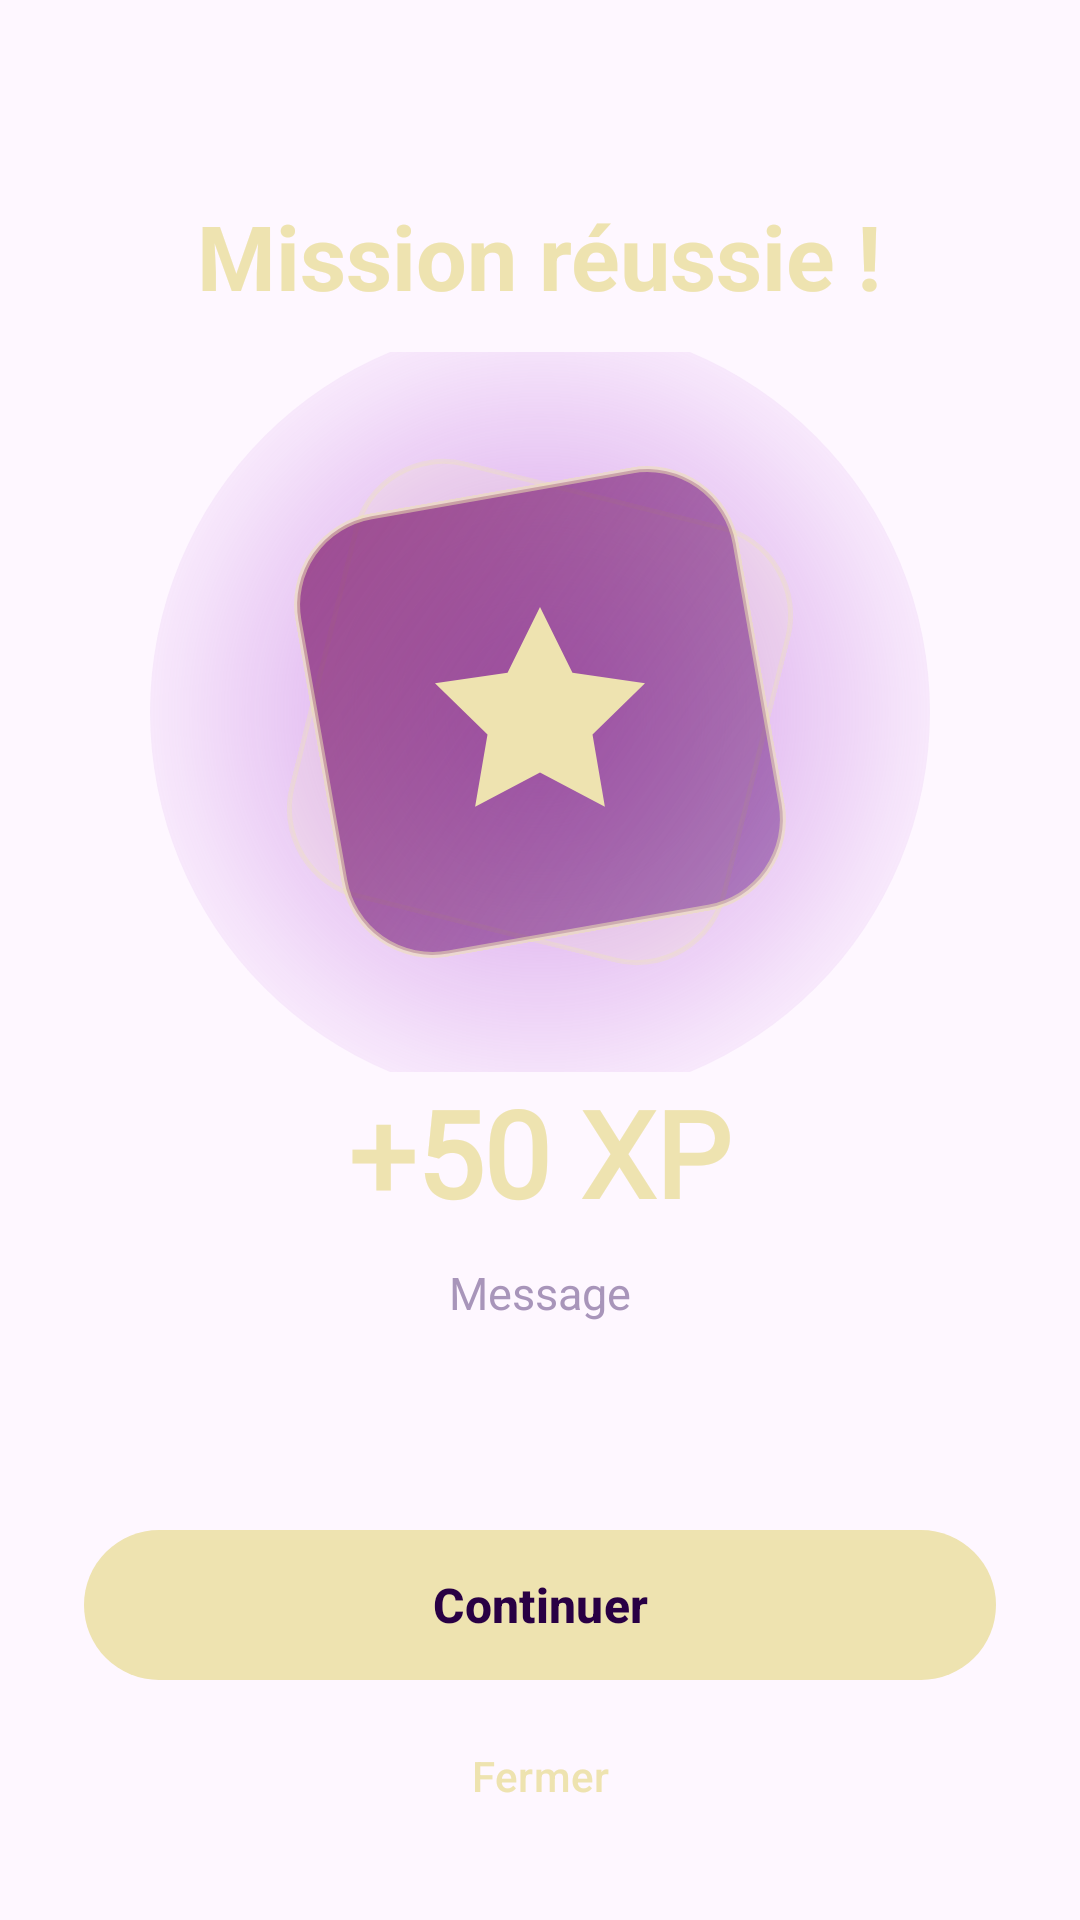

Here is an Android app screen rendered from its layout file. Give the layout XML and the strings, colors and styles it references.
<!-- AndroidManifest.xml: application theme Theme.CodeMissions -->
<!-- res/layout/dialog_result.xml -->
<?xml version="1.0" encoding="utf-8"?>
<LinearLayout xmlns:android="http://schemas.android.com/apk/res/android"
    android:id="@+id/resultRoot"
    android:layout_width="match_parent"
    android:layout_height="match_parent"
    android:gravity="center_horizontal"
    android:orientation="vertical"
    android:paddingStart="28dp"
    android:paddingEnd="28dp"
    android:paddingBottom="24dp">

    <View
        android:layout_width="0dp"
        android:layout_height="0dp"
        android:layout_weight="1" />

    <TextView
        android:id="@+id/txtResultTitle"
        android:layout_width="wrap_content"
        android:layout_height="wrap_content"
        android:gravity="center"
        android:text="Mission réussie !"
        android:textColor="@color/p_cream"
        android:textSize="30sp"
        android:textStyle="bold" />

    <FrameLayout
        android:layout_width="260dp"
        android:layout_height="240dp"
        android:layout_marginTop="12dp">

        <View
            android:id="@+id/resultGlow"
            android:layout_width="260dp"
            android:layout_height="260dp"
            android:layout_gravity="center"
            android:background="@drawable/glow_purple" />

        <View
            android:id="@+id/diamondBack"
            android:layout_width="150dp"
            android:layout_height="150dp"
            android:layout_gravity="center"
            android:background="@drawable/bg_diamond_back"
            android:rotation="14" />

        <View
            android:id="@+id/diamond"
            android:layout_width="150dp"
            android:layout_height="150dp"
            android:layout_gravity="center"
            android:background="@drawable/bg_diamond"
            android:rotation="-10" />

        <ImageView
            android:id="@+id/resultIcon"
            android:layout_width="84dp"
            android:layout_height="84dp"
            android:layout_gravity="center"
            android:importantForAccessibility="no"
            android:src="@drawable/ic_star"
            app:tint="@color/p_cream"
            xmlns:app="http://schemas.android.com/apk/res-auto" />
    </FrameLayout>

    <TextView
        android:id="@+id/txtResultBig"
        android:layout_width="wrap_content"
        android:layout_height="wrap_content"
        android:fontFamily="@font/jetbrains_mono"
        android:text="+50 XP"
        android:textColor="@color/p_cream"
        android:textSize="40sp"
        android:textStyle="bold" />

    <TextView
        android:id="@+id/txtResultMsg"
        android:layout_width="match_parent"
        android:layout_height="wrap_content"
        android:layout_marginTop="10dp"
        android:gravity="center"
        android:text="Message"
        android:textColor="@color/text_muted"
        android:textSize="15sp" />

    <TextView
        android:id="@+id/txtResultDetail"
        android:layout_width="match_parent"
        android:layout_height="wrap_content"
        android:layout_marginTop="14dp"
        android:background="@drawable/bg_card_alt"
        android:fontFamily="@font/jetbrains_mono"
        android:padding="14dp"
        android:textColor="@color/text_primary"
        android:textSize="12sp"
        android:visibility="gone" />

    <View
        android:layout_width="0dp"
        android:layout_height="0dp"
        android:layout_weight="1" />

    <com.google.android.material.button.MaterialButton
        android:id="@+id/btnPrimary"
        android:layout_width="match_parent"
        android:layout_height="58dp"
        android:text="Continuer"
        android:textColor="@color/p_deep"
        android:textSize="16sp"
        android:textStyle="bold"
        app:backgroundTint="@color/p_cream"
        xmlns:app="http://schemas.android.com/apk/res-auto" />

    <com.google.android.material.button.MaterialButton
        android:id="@+id/btnSecondary"
        style="@style/Widget.Material3.Button.TextButton"
        android:layout_width="wrap_content"
        android:layout_height="wrap_content"
        android:layout_marginTop="4dp"
        android:text="Fermer"
        android:textColor="@color/p_cream" />
</LinearLayout>
<!-- resources referenced by this layout -->
<resources>
  <color name="p_cream">#EEE3B0</color>
  <color name="p_deep">#290044</color>
  <color name="text_muted">#A895BA</color>
  <color name="text_primary">#F6F1FA</color>
  <!-- drawable bg_diamond (drawable) -->
  <?xml version="1.0" encoding="utf-8"?>
  <shape xmlns:android="http://schemas.android.com/apk/res/android" android:shape="rectangle">
      <gradient android:angle="315" android:startColor="#CC8A2A78" android:endColor="#66500071" />
      <stroke android:width="2dp" android:color="#88EEE3B0" />
      <corners android:radius="30dp" />
  </shape>
  <!-- drawable bg_diamond_back (drawable) -->
  <?xml version="1.0" encoding="utf-8"?>
  <shape xmlns:android="http://schemas.android.com/apk/res/android" android:shape="rectangle">
      <solid android:color="#22EEE3B0" />
      <stroke android:width="1.5dp" android:color="#55EEE3B0" />
      <corners android:radius="30dp" />
  </shape>
  <!-- drawable glow_purple (drawable) -->
  <?xml version="1.0" encoding="utf-8"?>
  <shape xmlns:android="http://schemas.android.com/apk/res/android" android:shape="oval">
      <gradient android:type="radial" android:gradientRadius="150dp" android:centerX="0.5" android:centerY="0.5"
          android:startColor="#99B04BD6" android:endColor="#00B04BD6" />
  </shape>
  <!-- drawable ic_star (drawable) -->
  <?xml version="1.0" encoding="utf-8"?>
  <vector xmlns:android="http://schemas.android.com/apk/res/android"
      android:width="24dp" android:height="24dp" android:viewportWidth="24" android:viewportHeight="24">
      <path android:pathData="M12,2l3.09,6.26L22,9.27l-5,4.87l1.18,6.88L12,17.77l-6.18,3.25L7,14.14L2,9.27l6.91,-1.01z" android:fillColor="#FFFFFFFF" />
  </vector>
  <style name="Theme.CodeMissions" parent="Base.Theme.CodeMissions" />
  <style name="Base.Theme.CodeMissions" parent="Theme.Material3.DayNight.NoActionBar">
          <item name="colorPrimary">@color/brand_primary</item>
          <item name="colorOnPrimary">@color/white</item>
      </style>
  <color name="brand_primary">#EEE3B0</color>
  <color name="white">#FFFFFFFF</color>
</resources>
